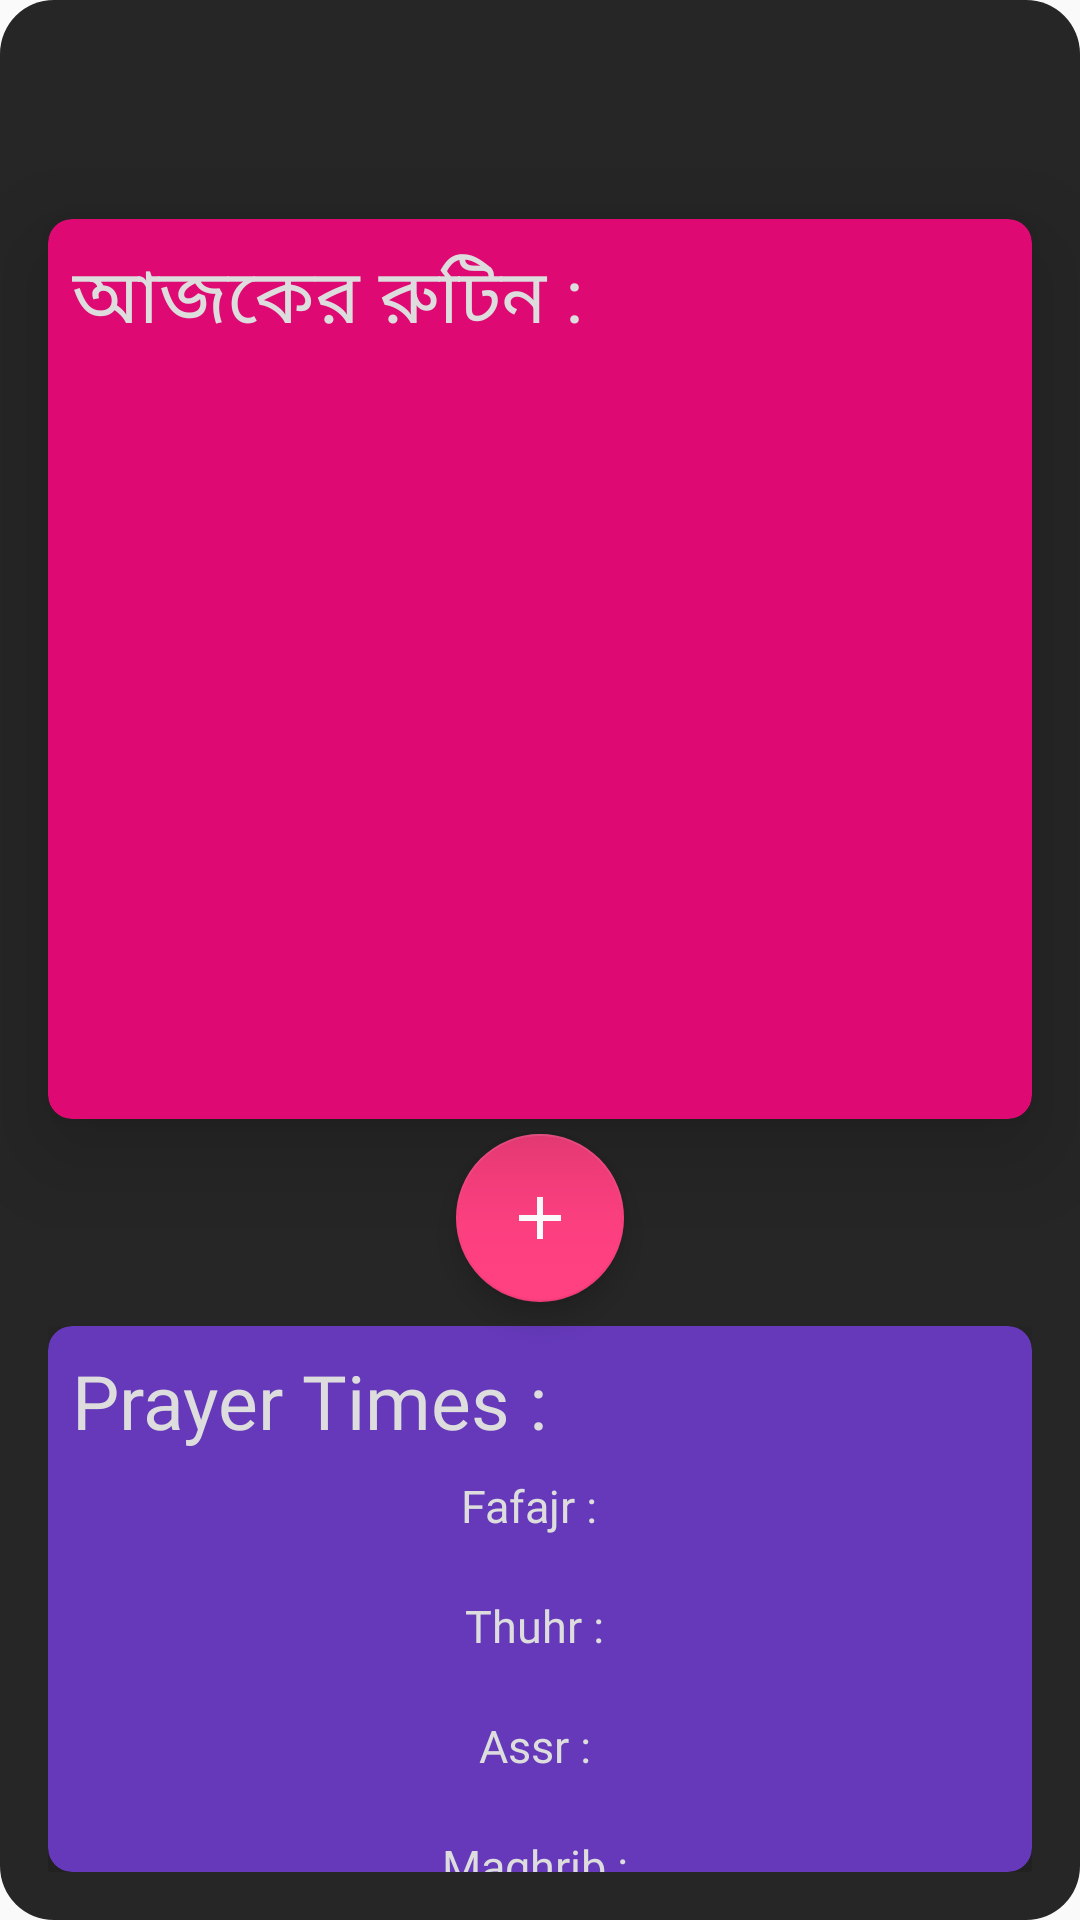

Android layout source for this screen:
<!-- AndroidManifest.xml: application theme AppTheme -->
<!-- res/layout/fragment_home.xml -->
<?xml version="1.0" encoding="utf-8"?>
<RelativeLayout xmlns:android="http://schemas.android.com/apk/res/android"
    xmlns:app="http://schemas.android.com/apk/res-auto"
    android:id="@+id/bbnb"
    android:layout_width="match_parent"

    android:layout_height="wrap_content"

    android:background="@drawable/background_card_dark"
    android:theme="@style/AppTheme">

    <RelativeLayout
        android:layout_width="wrap_content"
        android:layout_height="wrap_content"
        android:layout_marginTop="@dimen/activity_horizontal_margin"
        android:id="@+id/listview">

        <androidx.cardview.widget.CardView
            android:id="@+id/icon_only"
            android:layout_width="match_parent"
            android:layout_height="300dp"
            android:backgroundTint="@color/uou"
            android:layout_marginTop="65dp"
            android:layout_marginRight="16dp"
            android:layout_marginLeft="16dp"
            app:cardCornerRadius="@dimen/activity_horizontal_margin"
            android:paddingTop="80dp"
            app:cardElevation="20dp">

            <TextView
                android:id="@+id/routine"
                android:layout_width="match_parent"
                android:layout_height="40dp"
                android:layout_margin="@dimen/activity_horizontal_margin"
                android:fontFamily="@font/lilita_regular"
                android:gravity="left"
                android:text="আজকের রুটিন : "
                android:textColor="@color/background"
                android:textSize="25dp">

            </TextView>

            <androidx.recyclerview.widget.RecyclerView
                android:layout_width="match_parent"
                android:layout_height="260dp"
                android:clipToPadding="false"
                android:dividerHeight="10dp"
                android:divider="@null"
                android:layout_marginTop="40dp"
                android:fastScrollAlwaysVisible="false"
                android:fastScrollEnabled="true"
                android:scrollbarStyle="outsideOverlay"
                android:padding="@dimen/activity_horizontal_margin"
                android:background="@color/colorTransparent"
                android:id="@+id/recyclerView"
                android:scrollbars="vertical" />

        </androidx.cardview.widget.CardView>

        <com.google.android.material.floatingactionbutton.FloatingActionButton
            android:id="@+id/fab"
            android:layout_width="wrap_content"
            android:layout_height="wrap_content"
            android:layout_below="@+id/icon_only"
            android:layout_marginTop="5dp"
            android:layout_centerHorizontal="true"
            android:src="@drawable/ic_add"
            android:tint="@color/white" />

        <RelativeLayout
            android:id="@+id/scroll"
            android:layout_width="match_parent"
            android:layout_height="match_parent"
            android:layout_below="@+id/fab"
            android:layout_marginLeft="@dimen/activity_horizontal_margin"
            android:layout_marginRight="@dimen/activity_horizontal_margin"
            android:layout_marginBottom="@dimen/activity_horizontal_margin">

            <RelativeLayout xmlns:android="http://schemas.android.com/apk/res/android"
                xmlns:app="http://schemas.android.com/apk/res-auto"
                android:id="@+id/bass"
                android:layout_width="match_parent"
                android:layout_height="wrap_content"
                android:orientation="vertical"
                android:paddingLeft="@dimen/activity_horizontal_margin"

                android:paddingTop="@dimen/activity_horizontal_margin"
                android:paddingRight="@dimen/activity_horizontal_margin"

                android:paddingBottom="@dimen/activity_horizontal_margin">


                <androidx.cardview.widget.CardView
                    android:id="@+id/fourcard"

                    android:layout_width="match_parent"
                    android:layout_height="wrap_content"
                    android:backgroundTint="@color/colorPrimaryDark"
                    app:cardCornerRadius="@dimen/activity_horizontal_margin"
                    app:cardElevation="20dp">

                    <TextView
                        android:layout_width="match_parent"
                        android:layout_height="40dp"
                        android:layout_margin="@dimen/activity_horizontal_margin"
                        android:fontFamily="@font/lilita_regular"
                        android:gravity="left"
                        android:text="Prayer Times : "
                        android:textColor="@color/background"
                        android:textSize="25dp">

                    </TextView>

                    <TextView
                        android:id="@+id/faz"
                        android:layout_width="match_parent"
                        android:layout_height="40dp"
                        android:layout_marginLeft="@dimen/activity_horizontal_margin"
                        android:layout_marginTop="40dp"
                        android:layout_marginRight="@dimen/activity_horizontal_margin"
                        android:fontFamily="@font/lilita_regular"
                        android:gravity="center"
                        android:text="Fafajr :  "
                        android:textColor="@color/background"
                        android:textSize="15dp">

                    </TextView>

                    <TextView
                        android:id="@+id/zoh"
                        android:layout_width="match_parent"
                        android:layout_height="40dp"
                        android:layout_marginLeft="@dimen/activity_horizontal_margin"
                        android:layout_marginTop="80dp"
                        android:layout_marginRight="@dimen/activity_horizontal_margin"
                        android:fontFamily="@font/lilita_regular"
                        android:gravity="center"
                        android:text="Thuhr : "
                        android:textColor="@color/background"
                        android:textSize="15dp">

                    </TextView>

                    <TextView
                        android:id="@+id/asr"
                        android:layout_width="match_parent"
                        android:layout_height="40dp"
                        android:layout_marginLeft="@dimen/activity_horizontal_margin"
                        android:layout_marginTop="120dp"
                        android:layout_marginRight="@dimen/activity_horizontal_margin"
                        android:fontFamily="@font/lilita_regular"
                        android:gravity="center"
                        android:text="Assr : "
                        android:textColor="@color/background"
                        android:textSize="15dp">

                    </TextView>

                    <TextView
                        android:id="@+id/mag"
                        android:layout_width="match_parent"
                        android:layout_height="40dp"
                        android:layout_marginLeft="@dimen/activity_horizontal_margin"
                        android:layout_marginTop="160dp"
                        android:layout_marginRight="@dimen/activity_horizontal_margin"
                        android:fontFamily="@font/lilita_regular"
                        android:gravity="center"
                        android:text="Maghrib : "
                        android:textColor="@color/background"
                        android:textSize="15dp">

                    </TextView>

                    <TextView
                        android:id="@+id/esa"
                        android:layout_width="match_parent"
                        android:layout_height="40dp"
                        android:layout_marginLeft="@dimen/activity_horizontal_margin"
                        android:layout_marginTop="200dp"
                        android:layout_marginRight="@dimen/activity_horizontal_margin"
                        android:fontFamily="@font/lilita_regular"
                        android:gravity="center"
                        android:text="Ishaa : "
                        android:textColor="@color/background"
                        android:textSize="15dp">

                    </TextView>

                </androidx.cardview.widget.CardView>


            </RelativeLayout>

        </RelativeLayout>


    </RelativeLayout>


</RelativeLayout>
<!-- resources referenced by this layout -->
<resources>
  <color name="background">#dddddd</color>
  <color name="colorPrimaryDark">#6539ba</color>
  <color name="colorTransparent">@android:color/transparent</color>
  <color name="uou">#DF0974</color>
  <color name="white">#ffffff</color>
  <dimen name="activity_horizontal_margin">8dp</dimen>
  <!-- drawable background_card_dark (drawable) -->
  <shape xmlns:android="http://schemas.android.com/apk/res/android"
      android:shape="rectangle">
  
      <solid android:color="#272627" />
  
      <corners
          android:bottomLeftRadius="18dp"
          android:bottomRightRadius="18dp"
          android:topLeftRadius="18dp"
          android:topRightRadius="18dp" />
  
  </shape>
  <!-- drawable ic_add (drawable) -->
  <vector android:height="24dp"
      android:tint="#ffffff"
      android:viewportHeight="24.0"
      android:viewportWidth="24.0"
      android:width="24dp"
      xmlns:android="http://schemas.android.com/apk/res/android">
      <path
          android:fillColor="#ffffff"
          android:pathData="M19,13h-6v6h-2v-6H5v-2h6V5h2v6h6v2z" />
  </vector>
  <style name="AppTheme" parent="Theme.AppCompat.Light.DarkActionBar">
          
          <item name="colorPrimary">@color/colorPrimary</item>
          <item name="colorPrimaryDark">@color/colorPrimaryDark</item>
          <item name="colorAccent">@color/colorAccent</item>
          <item name="android:statusBarColor">@color/colorPrimary</item>
          <item name="android:windowActionBarOverlay">true</item>
          <item name="windowActionBar">false</item>
          <item name="windowNoTitle">true</item>
          <item name="android:windowContentTransitions">true</item>
          <item name="colorSecondary">@color/colorPrimary</item>
  
      </style>
  <color name="colorPrimary">#7b4bff</color>
  <color name="colorAccent">#FF4081</color>
</resources>
